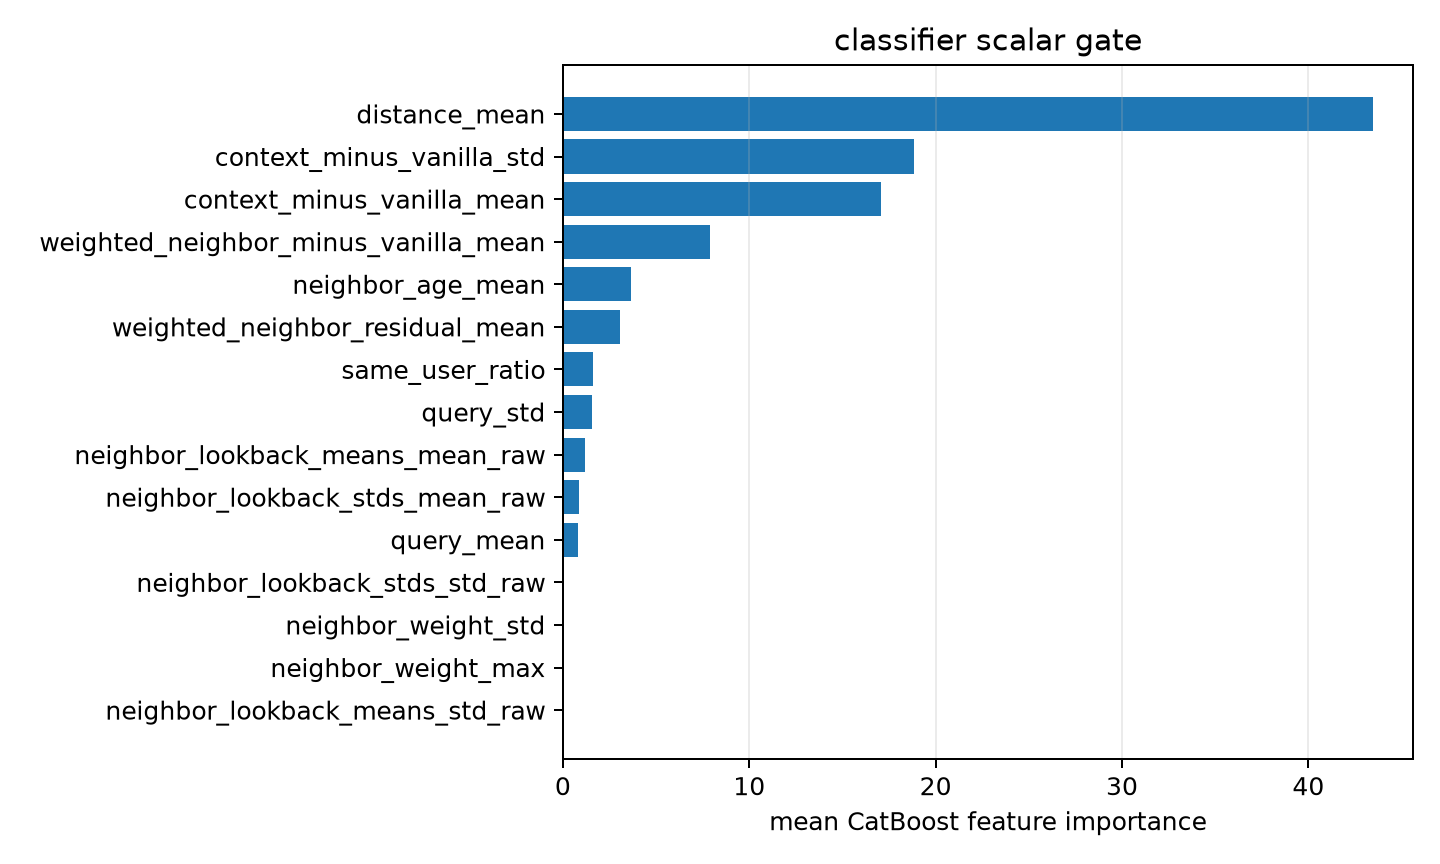

The table this chart was drawn from, first rows:
feature, importance
distance_mean, 43.44
context_minus_vanilla_std, 18.83
context_minus_vanilla_mean, 17.06
weighted_neighbor_minus_vanilla_mean, 7.877
neighbor_age_mean, 3.676
weighted_neighbor_residual_mean, 3.066
same_user_ratio, 1.636
query_std, 1.576
neighbor_lookback_means_mean_raw, 1.2
neighbor_lookback_stds_mean_raw, 0.8401
query_mean, 0.7974
neighbor_lookback_stds_std_raw, 0.0
neighbor_weight_std, 0.0
neighbor_weight_max, 0.0
neighbor_lookback_means_std_raw, 0.0
